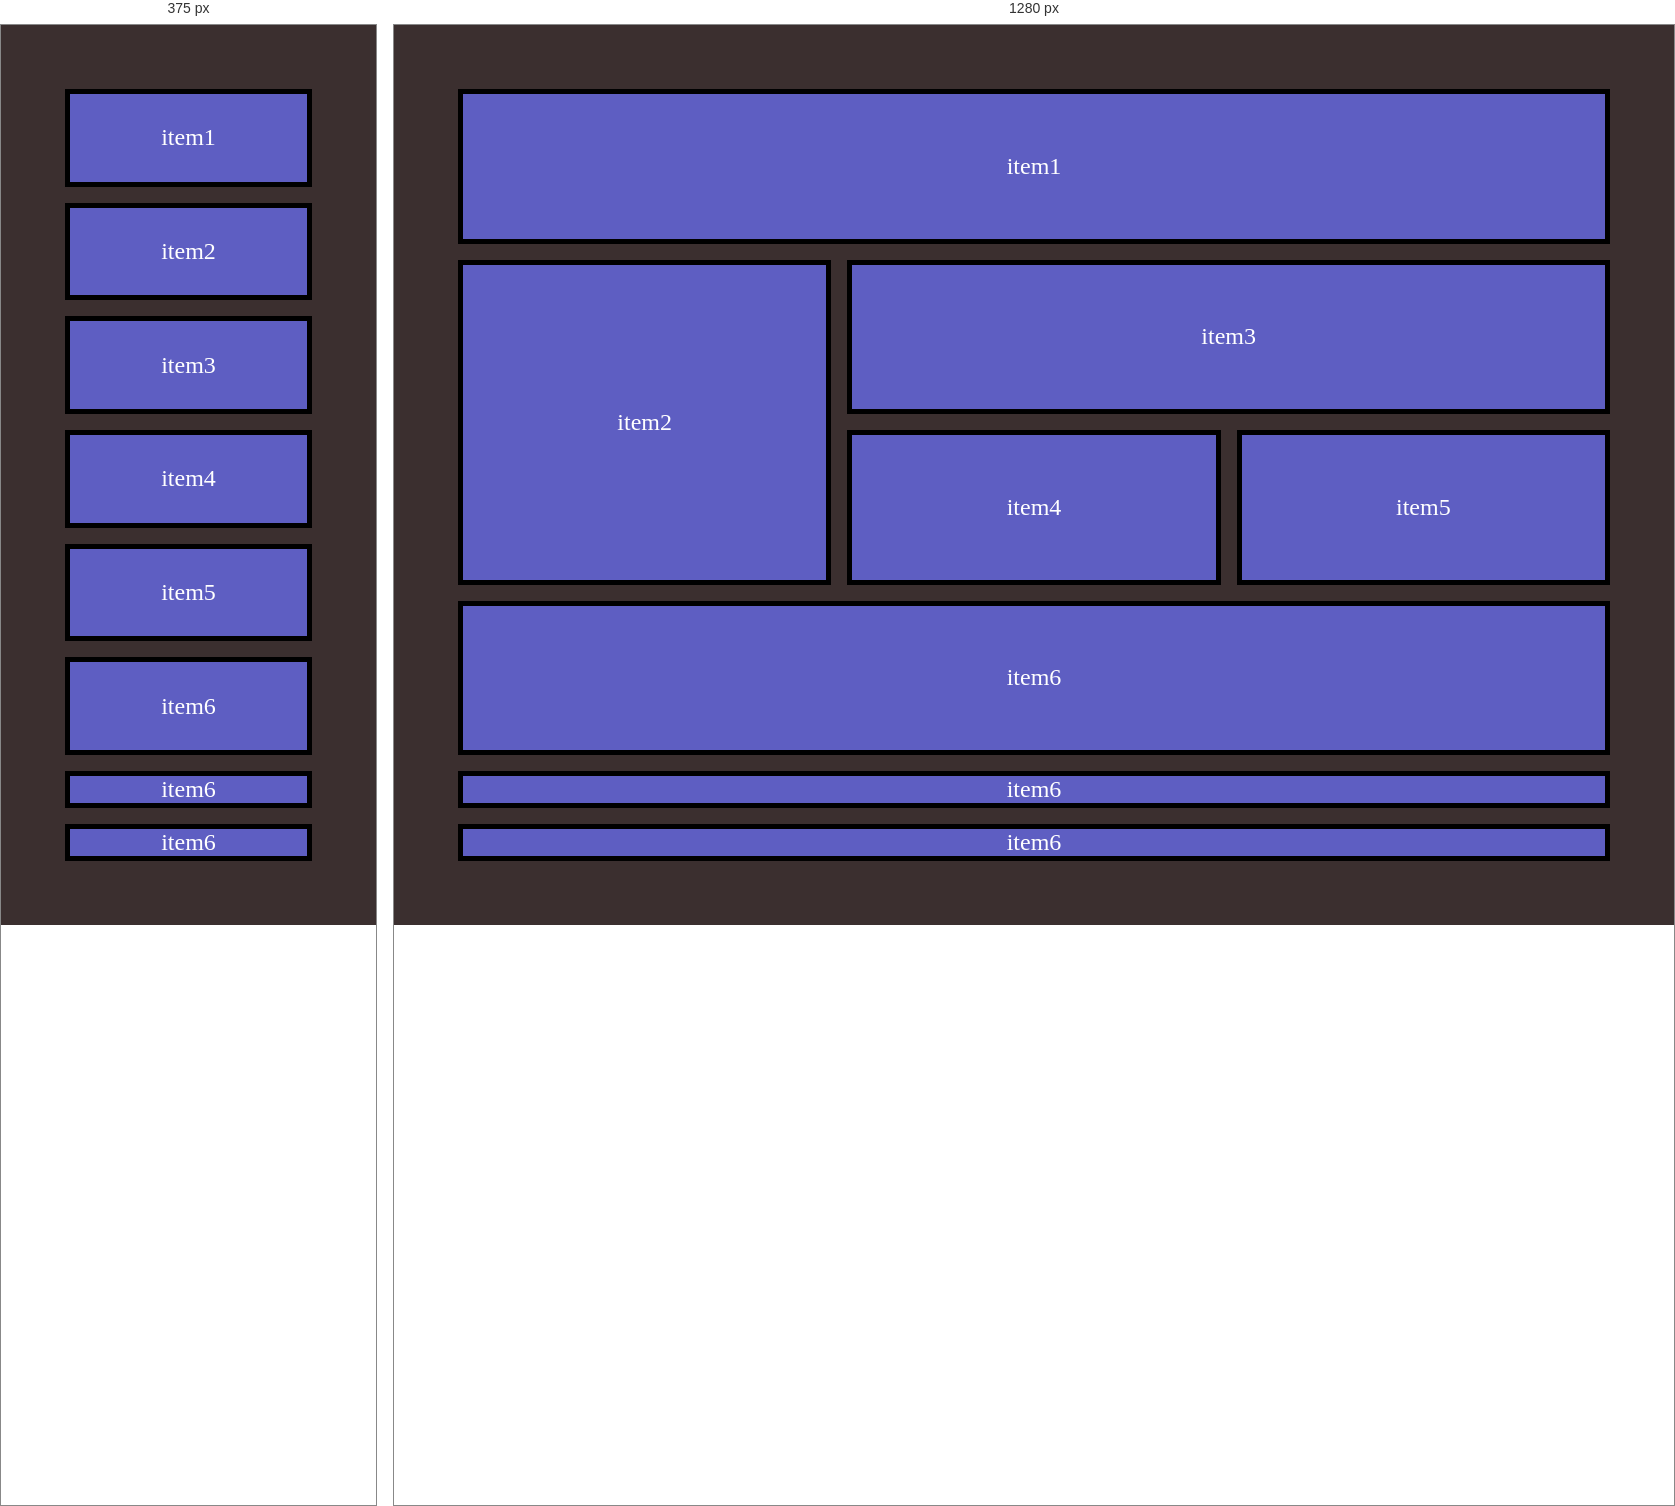
Rendered at 375 px and 1280 px, left to right.

<!-- file: index.html -->
<!DOCTYPE html>
<html lang="en">
<head>
    <meta charset="UTF-8">
    <meta name="viewport" content="width=device-width, initial-scale=1.0">
    <title>Document</title>
    <style>
        *{
            margin: 0;
            padding: 0;
            box-sizing: border-box;
        }
        body{
            height: 100vh;
            width: 100vw;
            /* background: linear-gradient(130deg, #ff7a18, #af002d 41.07%, #319197 76.05%); */

        }
        .container{
            background-color:rgb(59, 47, 47);
            height: 100%;
            width: 100%;
            display: grid;
            padding: 4rem;
            /* row-gap: 1rem; */
            /* grid-template-rows: 100px 100px; */
            /* grid-template-rows: 1fr 1fr; */
            
            
            /* grid-template-columns: 100px 100px 100px; */
            /* grid-template-columns: 1fr 1fr 1fr; */
            /* grid-template-rows: repeat(4,1fr);
            grid-template-columns: repeat(3,1fr); */


            /* column-gap: 1rem; */

            gap: 1rem ;
            
             grid-template-rows: repeat(6,1fr);
            grid-template-columns: repeat(1,1fr);
            /* column-gap: ; */
        }
        .item{
            background-color: rgb(94,94,194);
            border: 5px solid black;
            display: flex;
            justify-content: center;
            align-items: center;
            color: white;
            font-size: x-large;

        }
        @media (min-width:760px){
            .container{
                 grid-template-rows: repeat(4,1fr);
            grid-template-columns: repeat(3,1fr);

            }
            .header,.footer{
            grid-column-start: 1;
            grid-column-end: 4;
        }
        .sidebar{
            grid-row-start: 2;
            grid-row-end: 4;
        }
        .main{
            grid-column-start: 2;
            grid-column-end: 4;
        }
        }
    </style>
</head>
<body>
    <div class="container">
        <div class="item header">item1</div>
        <div class="item sidebar">item2</div>
        <div class="item main">item3</div>
        <div class="item">item4</div>
        <div class="item">item5</div>
        <div class="item footer">item6</div>
        <div class="item footer">item6</div>
        <div class="item footer">item6</div>

    </div>
</body> 
</html>